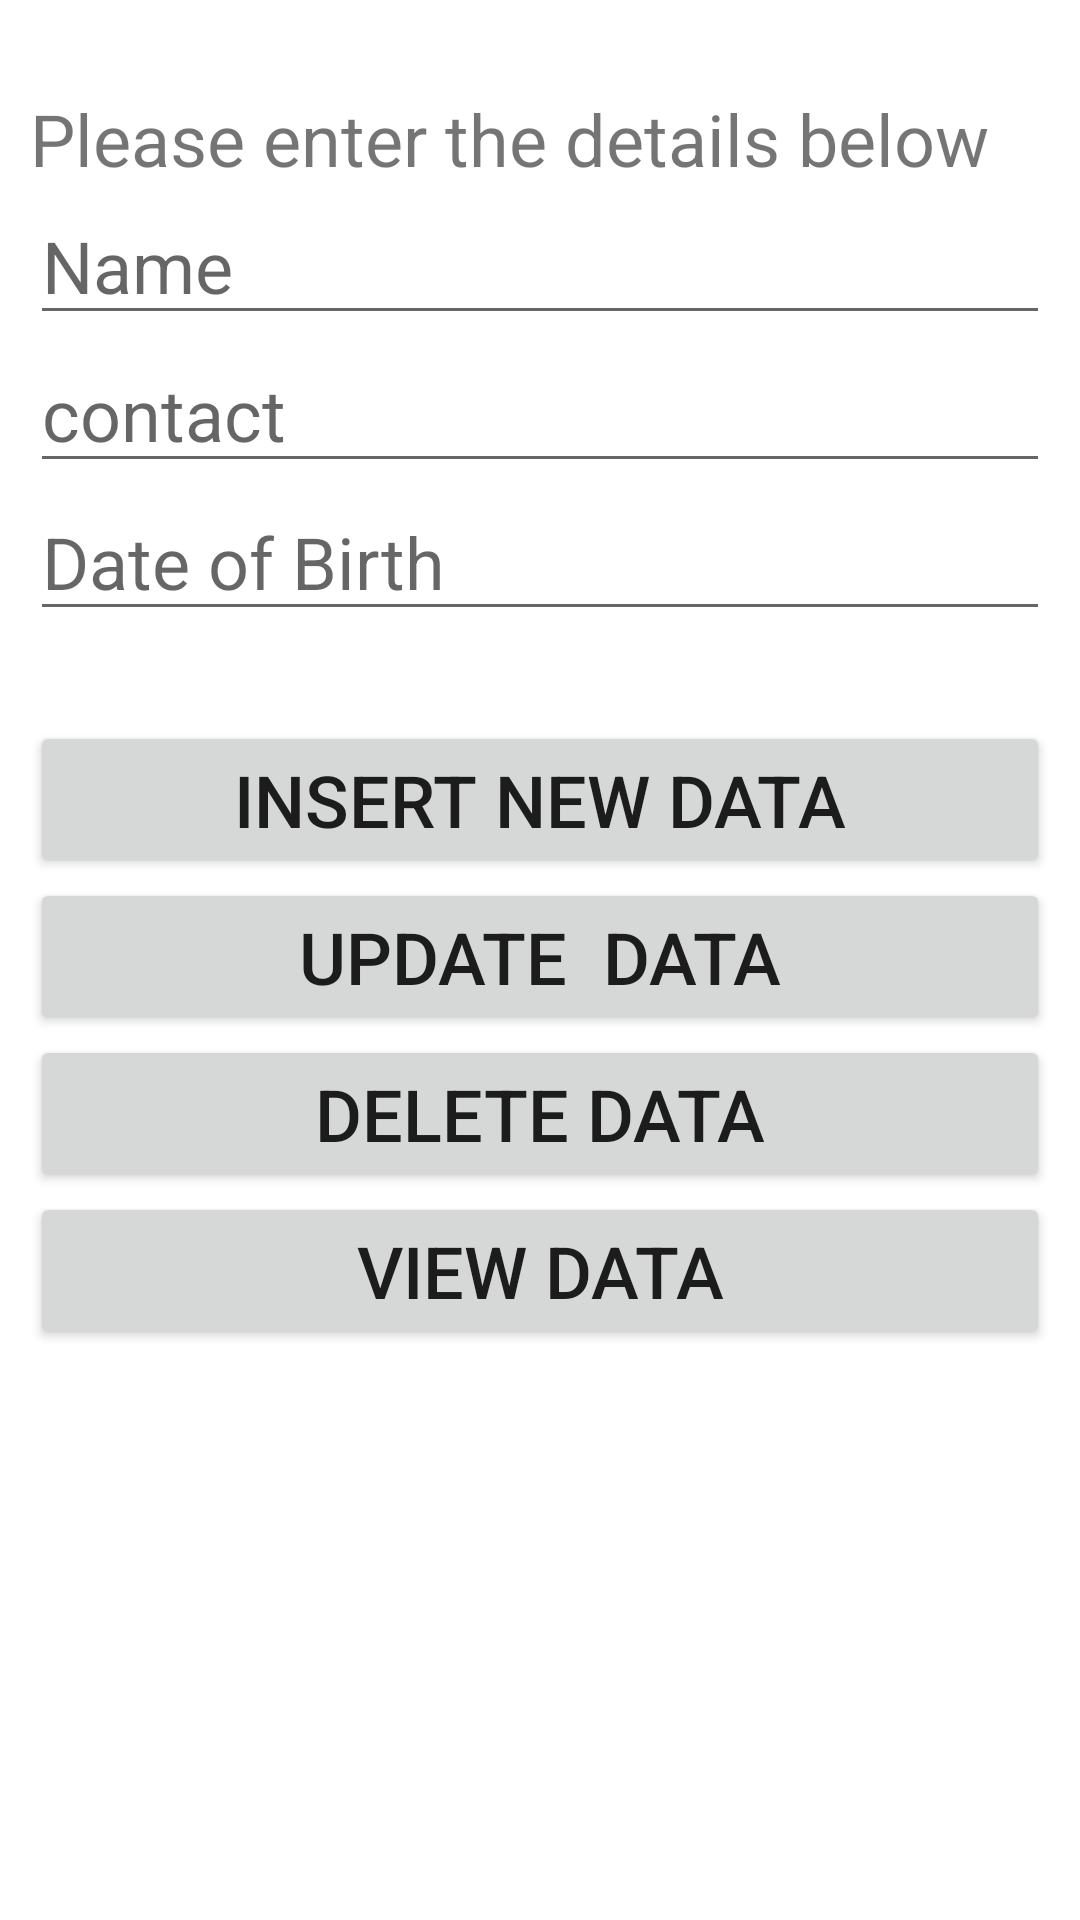

Android layout source for this screen:
<!-- AndroidManifest.xml: application theme Theme.PracticeWeather -->
<!-- res/layout/activity_main3.xml -->
<?xml version="1.0" encoding="utf-8"?>
<RelativeLayout xmlns:android="http://schemas.android.com/apk/res/android"
    xmlns:tools="http://schemas.android.com/tools"
    android:layout_width="match_parent"
    android:layout_height="match_parent"
    android:padding="10dp"
    tools:context=".MainActivity3">

    <TextView
        android:id="@+id/textTitle"
        android:layout_width="match_parent"
        android:layout_height="wrap_content"
        android:text="Please enter the details below"
        android:textSize="24sp"
        android:layout_marginTop="20dp">

    </TextView>


    <EditText
        android:id="@+id/name"
        android:layout_width="match_parent"
        android:layout_height="wrap_content"
        android:hint="Name"
        android:textSize="24sp"
        android:layout_below="@+id/textTitle"
        android:inputType="textPersonName">

    </EditText>

    <EditText
        android:id="@+id/contact"
        android:layout_width="match_parent"
        android:layout_height="wrap_content"
        android:hint="contact"
        android:textSize="24sp"
        android:layout_below="@+id/name"
        android:inputType="number">
    </EditText>

    <EditText
        android:id="@+id/dob"
        android:layout_width="match_parent"
        android:layout_height="wrap_content"
        android:hint="Date of Birth"
        android:textSize="24sp"
        android:layout_below="@+id/contact"
        android:inputType="number">
    </EditText>

    <Button
        android:id="@+id/btnInsert"
        android:layout_width="match_parent"
        android:layout_height="wrap_content"
        android:textSize="24sp"
        android:text="Insert New Data"
        android:layout_marginTop="30dp"
        android:layout_below="@id/dob">

    </Button>

    <Button
        android:id="@+id/btnUpdate"
        android:layout_width="match_parent"
        android:layout_height="wrap_content"
        android:textSize="24sp"
        android:text="Update  Data"
        android:layout_below="@id/btnInsert">

    </Button>

    <Button
        android:id="@+id/btnDelete"
        android:layout_width="match_parent"
        android:layout_height="wrap_content"
        android:textSize="24sp"
        android:text="Delete Data"
        android:layout_below="@id/btnUpdate">

    </Button>

    <Button
        android:id="@+id/btnView"
        android:layout_width="match_parent"
        android:layout_height="wrap_content"
        android:textSize="24sp"
        android:text="View Data"
        android:layout_below="@id/btnDelete">

    </Button>


</RelativeLayout>
<!-- resources referenced by this layout -->
<resources>
  <style name="Theme.PracticeWeather" parent="Theme.MaterialComponents.DayNight.DarkActionBar">
          
          <item name="colorPrimary">@color/purple_500</item>
          <item name="colorPrimaryVariant">@color/purple_700</item>
          <item name="colorOnPrimary">@color/white</item>
          
          <item name="colorSecondary">@color/teal_200</item>
          <item name="colorSecondaryVariant">@color/teal_700</item>
          <item name="colorOnSecondary">@color/black</item>
          
          <item name="android:statusBarColor">?attr/colorPrimaryVariant</item>
          
      </style>
  <!-- not gathered from this repository: default colours our renderer supplied (Android Studio template values) -->
  <color name="purple_500">#FF6200EE</color>
  <color name="purple_700">#FF3700B3</color>
  <color name="teal_200">#FF03DAC5</color>
  <color name="teal_700">#FF018786</color>
  <color name="black">#FF000000</color>
  <color name="white">#FFFFFFFF</color>
</resources>
